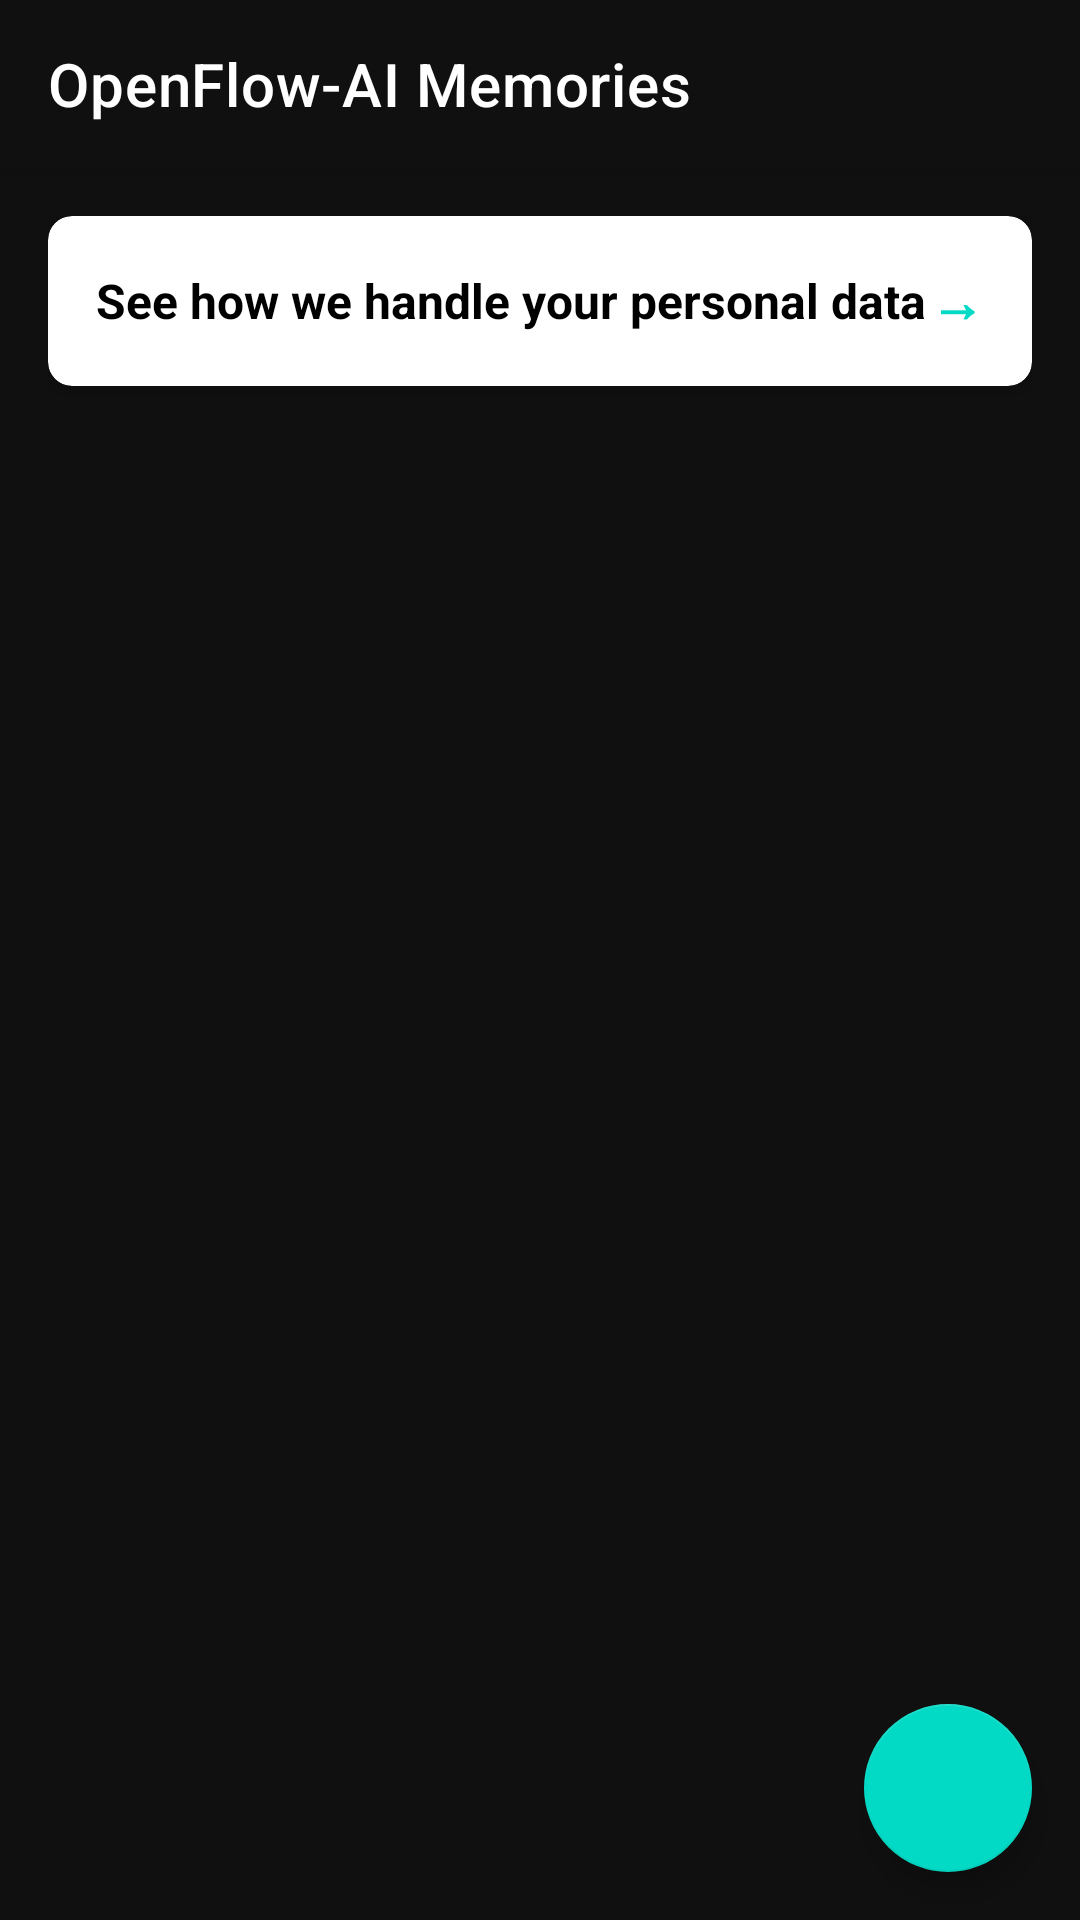

Layout XML and referenced resources for this Android screen:
<!-- AndroidManifest.xml: activity theme Theme.OpenFlow -->
<!-- res/layout/activity_memories.xml -->
<?xml version="1.0" encoding="utf-8"?>
<androidx.coordinatorlayout.widget.CoordinatorLayout xmlns:android="http://schemas.android.com/apk/res/android"
    xmlns:app="http://schemas.android.com/apk/res-auto"
    android:layout_width="match_parent"
    android:layout_height="match_parent"
    android:background="@drawable/bg_solid"
    android:fitsSystemWindows="true">

    <com.google.android.material.appbar.AppBarLayout
        android:layout_width="match_parent"
        android:layout_height="wrap_content"
        android:background="@color/primary">

        <androidx.appcompat.widget.Toolbar
            android:id="@+id/toolbar"
            android:layout_width="match_parent"
            android:layout_height="?attr/actionBarSize"
            android:theme="@style/ThemeOverlay.AppCompat.Dark.ActionBar"
            app:title="OpenFlow-AI Memories"
            app:titleTextColor="@android:color/white" />

    </com.google.android.material.appbar.AppBarLayout>

    <androidx.core.widget.NestedScrollView
        android:layout_width="match_parent"
        android:layout_height="match_parent"
        android:fillViewport="true"
        app:layout_behavior="@string/appbar_scrolling_view_behavior">

        <LinearLayout
            android:layout_width="match_parent"
            android:layout_height="wrap_content"
            android:orientation="vertical"
            android:padding="16dp">

            
            <com.google.android.material.card.MaterialCardView
                android:id="@+id/privacyCard"
                android:layout_width="match_parent"
                android:layout_height="wrap_content"
                android:layout_marginBottom="16dp"
                app:cardCornerRadius="8dp"
                app:cardElevation="4dp"
                app:cardBackgroundColor="@color/surface">

                <LinearLayout
                    android:layout_width="match_parent"
                    android:layout_height="wrap_content"
                    android:orientation="horizontal"
                    android:padding="16dp"
                    android:gravity="center_vertical">

                    <TextView
                        android:layout_width="0dp"
                        android:layout_height="wrap_content"
                        android:layout_weight="1"
                        android:text="See how we handle your personal data"
                        android:textColor="@color/text_primary"
                        android:textSize="16sp"
                        android:textStyle="bold" />

                    <TextView
                        android:layout_width="wrap_content"
                        android:layout_height="wrap_content"
                        android:text="→"
                        android:textColor="@color/accent"
                        android:textSize="18sp"
                        android:textStyle="bold" />

                </LinearLayout>

            </com.google.android.material.card.MaterialCardView>



            
            <androidx.recyclerview.widget.RecyclerView
                android:id="@+id/memoriesRecyclerView"
                android:layout_width="match_parent"
                android:layout_height="wrap_content"
                android:clipToPadding="false" />

            
            <TextView
                android:id="@+id/emptyStateText"
                android:layout_width="wrap_content"
                android:layout_height="wrap_content"
                android:layout_gravity="center"
                android:layout_marginTop="32dp"
                android:text="No memories yet.\nTap the + button to add your first memory!"
                android:textAlignment="center"
                android:textSize="16sp"
                android:textColor="@color/text_secondary"
                android:visibility="gone" />

        </LinearLayout>

    </androidx.core.widget.NestedScrollView>

    <com.google.android.material.floatingactionbutton.FloatingActionButton
        android:id="@+id/addMemoryFab"
        android:layout_width="wrap_content"
        android:layout_height="wrap_content"
        android:layout_gravity="bottom|end"
        android:layout_margin="16dp"
        android:src="@drawable/ic_add"
        app:backgroundTint="@color/accent"
        app:tint="@android:color/white" />

</androidx.coordinatorlayout.widget.CoordinatorLayout>
<!-- resources referenced by this layout -->
<resources>
  <color name="accent">#03DAC5</color>
  <color name="primary">#101010</color>
  <color name="surface">#FFFFFF</color>
  <color name="text_primary">#000000</color>
  <color name="text_secondary">#666666</color>
  <style name="Theme.OpenFlow" parent="Theme.MaterialComponents.Light.NoActionBar">
          
          <item name="colorPrimary">@color/primary</item>
          <item name="colorPrimaryVariant">@color/primary</item>
          <item name="colorOnPrimary">@color/white</item>
  
          <item name="colorSecondary">@color/teal_200</item>
          <item name="colorSecondaryVariant">@color/teal_700</item>
          <item name="colorOnSecondary">@color/black</item>
  
          <item name="colorSurface">@color/surface</item>
          <item name="colorOnSurface">@color/text_primary</item>
  
          <item name="android:statusBarColor" tools:targetApi="l">?attr/colorPrimaryVariant</item>
          <item name="android:windowBackground">@color/background</item>
          <item name="android:colorBackground">@color/background</item>
          
          
          <item name="android:windowLightStatusBar" tools:targetApi="m">false</item>
          <item name="android:windowLightNavigationBar" tools:targetApi="o">false</item>
      </style>
  <color name="white">#FFFFFFFF</color>
  <color name="teal_200">#FF03DAC5</color>
  <color name="teal_700">#FF018786</color>
  <color name="black">#FF000000</color>
  <color name="background">#101010</color>
</resources>
